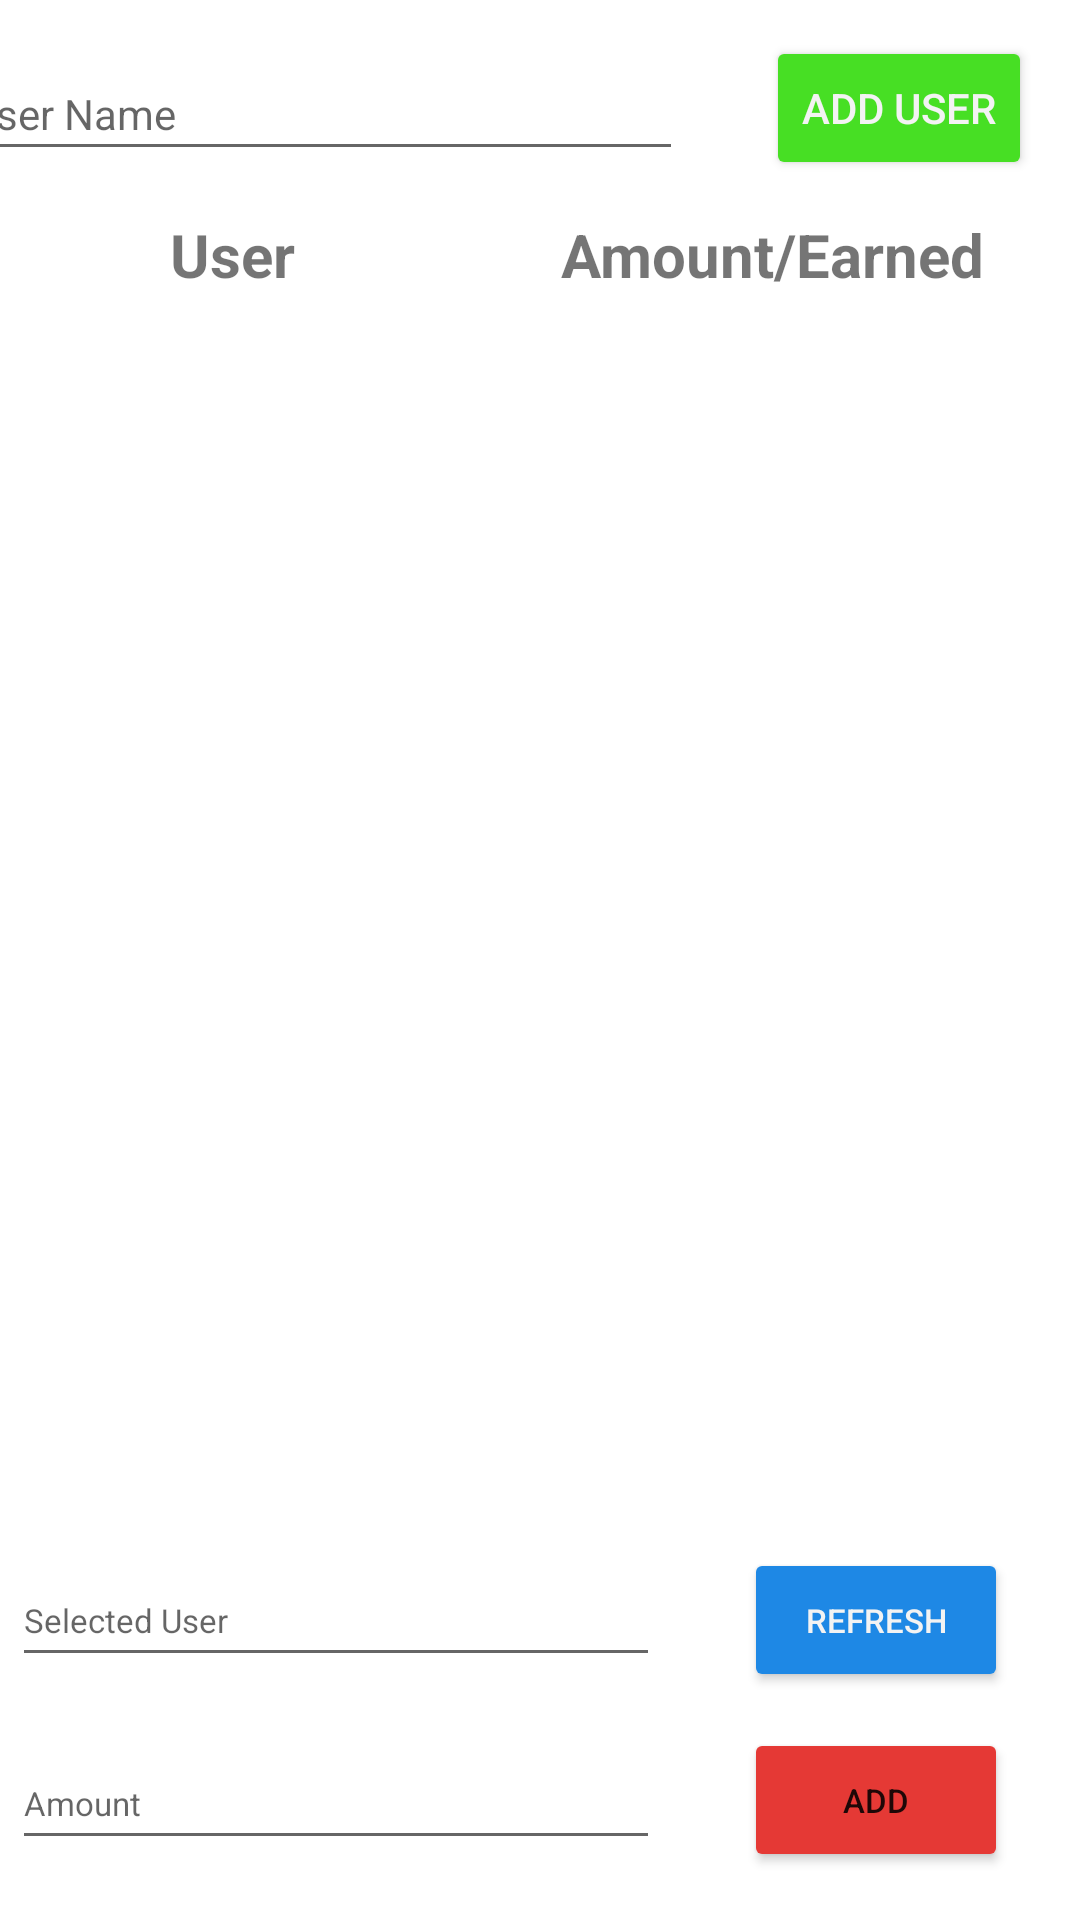

Here is an Android app screen rendered from its layout file. Give the layout XML and the strings, colors and styles it references.
<!-- AndroidManifest.xml: application theme Theme.DebtCounting -->
<!-- res/layout/activity_main.xml -->
<?xml version="1.0" encoding="utf-8"?>
<androidx.constraintlayout.widget.ConstraintLayout xmlns:android="http://schemas.android.com/apk/res/android"
    xmlns:app="http://schemas.android.com/apk/res-auto"
    xmlns:tools="http://schemas.android.com/tools"
    android:layout_width="match_parent"
    android:layout_height="match_parent"
    tools:context=".MainActivity">

    <androidx.constraintlayout.widget.ConstraintLayout
        android:id="@+id/constraintLayout"
        android:layout_width="0dp"
        android:layout_height="0dp"
        app:layout_constraintBottom_toBottomOf="parent"
        app:layout_constraintEnd_toEndOf="parent"
        app:layout_constraintStart_toStartOf="parent"
        app:layout_constraintTop_toTopOf="parent">


        <Button
            android:id="@+id/addButton"
            android:layout_width="wrap_content"
            android:layout_height="wrap_content"
            android:layout_marginTop="12dp"
            android:layout_marginEnd="16dp"
            android:backgroundTint="#47DF24"
            android:text="Add User"
            android:textColor="#F3F3F3"
            app:layout_constraintEnd_toEndOf="parent"
            app:layout_constraintTop_toTopOf="parent" />

        <androidx.constraintlayout.widget.ConstraintLayout
            android:layout_width="0dp"
            android:layout_height="500dp"
            app:layout_constraintEnd_toEndOf="parent"
            app:layout_constraintStart_toStartOf="parent"
            app:layout_constraintTop_toBottomOf="@+id/addButton">

            <TableLayout
                android:id="@+id/tableLayout"
                android:layout_width="0dp"
                android:layout_height="wrap_content"
                android:stretchColumns="1,2"
                app:layout_constraintEnd_toEndOf="parent"
                app:layout_constraintStart_toStartOf="parent"
                app:layout_constraintTop_toTopOf="parent">

                <TableRow>

                    <TextView
                        android:id="@+id/RowOne_1"
                        android:layout_width="100dp"
                        android:layout_height="50dp"
                        android:layout_column="1"
                        android:gravity="center"
                        android:text="User"
                        android:textSize="20sp"
                        android:textStyle="bold" />

                    <TextView
                        android:id="@+id/RowOne_2"
                        android:layout_width="150dp"
                        android:layout_height="50dp"
                        android:layout_column="2"
                        android:gravity="center"
                        android:text="Amount/Earned"
                        android:textSize="20sp"
                        android:textStyle="bold" />

                </TableRow>


            </TableLayout>

            <androidx.recyclerview.widget.RecyclerView
                android:id="@+id/recyclerView"
                android:layout_width="0dp"
                android:layout_height="400dp"
                app:layout_constraintEnd_toEndOf="parent"
                app:layout_constraintStart_toStartOf="parent"
                app:layout_constraintTop_toBottomOf="@+id/tableLayout" />

        </androidx.constraintlayout.widget.ConstraintLayout>

        <EditText
            android:id="@+id/editTextTextPersonName"
            android:layout_width="242dp"
            android:layout_height="41dp"
            android:layout_marginTop="16dp"
            android:layout_marginEnd="28dp"
            android:ems="10"
            android:hint="User Name"
            android:inputType="textPersonName"
            android:textSize="14sp"
            app:layout_constraintEnd_toStartOf="@+id/addButton"
            app:layout_constraintTop_toTopOf="parent" />

        <Button
            android:id="@+id/refreshButo"
            android:layout_width="wrap_content"
            android:layout_height="wrap_content"
            android:layout_marginEnd="24dp"
            android:layout_marginBottom="12dp"
            android:backgroundTint="#1E88E5"
            android:text="Refresh"
            android:textColor="#F3F3F3"
            android:textSize="11sp"
            app:layout_constraintBottom_toTopOf="@+id/AmountButton"
            app:layout_constraintEnd_toEndOf="parent" />

        <EditText
            android:id="@+id/editTextNumber"
            android:layout_width="216dp"
            android:layout_height="41dp"
            android:layout_marginEnd="28dp"
            android:layout_marginBottom="20dp"
            android:ems="10"
            android:hint="Amount"
            android:inputType="number"
            android:textSize="11sp"
            app:layout_constraintBottom_toBottomOf="parent"
            app:layout_constraintEnd_toStartOf="@+id/AmountButton" />

        <Button
            android:id="@+id/AmountButton"
            android:layout_width="wrap_content"
            android:layout_height="wrap_content"
            android:layout_marginEnd="24dp"
            android:layout_marginBottom="16dp"
            android:backgroundTint="#E53935"
            android:text="Add"
            android:textSize="11sp"
            app:layout_constraintBottom_toBottomOf="parent"
            app:layout_constraintEnd_toEndOf="parent" />

        <EditText
            android:id="@+id/editTextTextPersonName2"
            android:layout_width="216dp"
            android:layout_height="41dp"
            android:layout_marginEnd="28dp"
            android:layout_marginBottom="20dp"
            android:ems="10"
            android:hint="Selected User"
            android:inputType="textPersonName"
            android:textSize="11sp"
            app:layout_constraintBottom_toTopOf="@+id/editTextNumber"
            app:layout_constraintEnd_toStartOf="@+id/refreshButo" />
    </androidx.constraintlayout.widget.ConstraintLayout>

</androidx.constraintlayout.widget.ConstraintLayout>
<!-- resources referenced by this layout -->
<resources>
  <style name="Theme.DebtCounting" parent="Theme.MaterialComponents.DayNight.DarkActionBar">
          
          <item name="colorPrimary">@color/purple_500</item>
          <item name="colorPrimaryVariant">@color/purple_700</item>
          <item name="colorOnPrimary">@color/white</item>
          
          <item name="colorSecondary">@color/teal_200</item>
          <item name="colorSecondaryVariant">@color/teal_700</item>
          <item name="colorOnSecondary">@color/black</item>
          
          <item name="android:statusBarColor" tools:targetApi="l">?attr/colorPrimaryVariant</item>
          
      </style>
  <!-- not gathered from this repository: default colours our renderer supplied (Android Studio template values) -->
  <color name="purple_500">#FF6200EE</color>
  <color name="purple_700">#FF3700B3</color>
  <color name="teal_200">#FF03DAC5</color>
  <color name="teal_700">#FF018786</color>
  <color name="black">#FF000000</color>
  <color name="white">#FFFFFFFF</color>
</resources>
